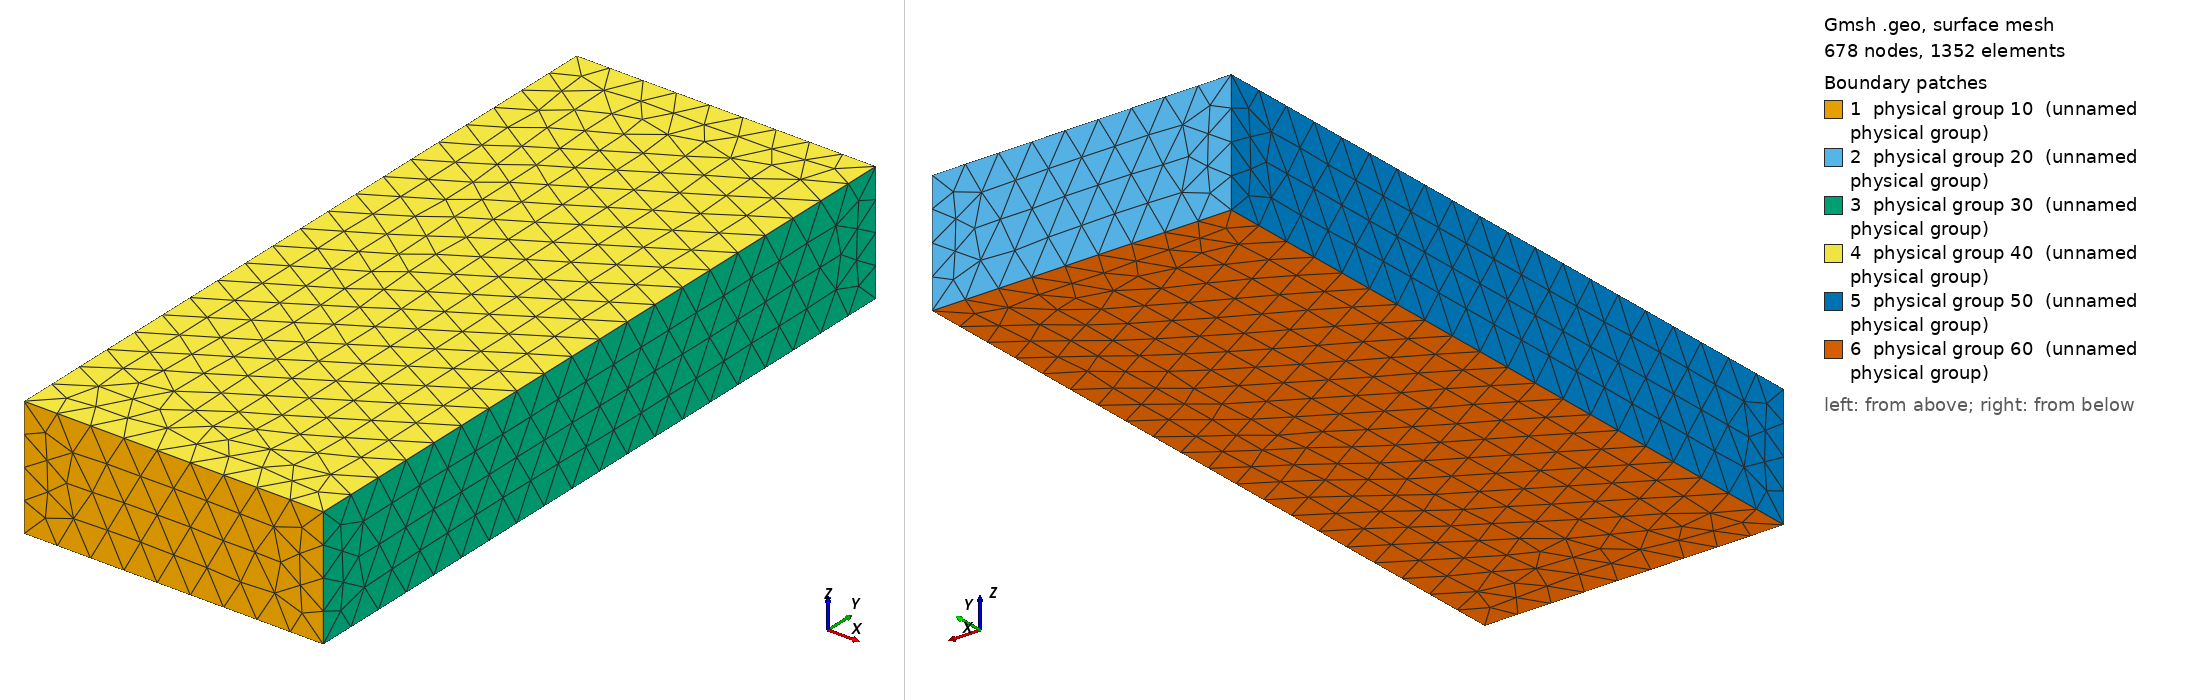

Gmsh geometry script, surface-meshed: 678 nodes, 1352 surface elements. Boundary patches (legend numbers): 1 physical group 10 (unnamed physical group), 2 physical group 20 (unnamed physical group), 3 physical group 30 (unnamed physical group), 4 physical group 40 (unnamed physical group), 5 physical group 50 (unnamed physical group), 6 physical group 60 (unnamed physical group). Left view from above one corner, right view from below the opposite corner. Legend entries are the model's physical surfaces. The drawing asked Gmsh for element sizes between 1% and 20% of the model's largest extent; the script's own settings can give other sizes.

=== semelle6.geo (drawn) ===
lc=6;
l=50;
L=120;
e=20;

Point(1) = {0, 0, 0, lc};
Point(2) = {l, 0, 0, lc};
Point(3) = {l, 0, e, lc};
Point(4) = {0, 0, e, lc};
Point(5) = {0, L, 0, lc};
Point(6) = {l, L, 0, lc};
Point(7) = {l, L, e, lc};
Point(8) = {0, L, e, lc};


//Physical Point(2)={2};
//Physical Point(3)={3};
//Physical Point(6)={6};


Line(1) = {1, 2};
Line(2) = {2, 3};
Line(3) = {3, 4};
Line(4) = {4, 1};
Line(5) = {5, 6};
Line(6) = {6, 7};
Line(7) = {7, 8};
Line(8) = {8, 5};
Line(9) = {1, 5};
Line(10) = {2, 6};
Line(11) = {3, 7};
Line(12) = {4, 8};

Line Loop(1) = {1, 2, 3, 4};
Line Loop(2) = {-5, -6, -7, -8};
Line Loop(3) = {-2, 10, 6, -11};
Line Loop(4) = {11, 7, -12, -3};
Line Loop(5) = {-4, 12, 8, -9};
Line Loop(6) = {-1, 9, 5, -10};


Plane Surface(1) = {1};
Plane Surface(2) = {2};
Plane Surface(3) = {3};
Plane Surface(4) = {4};
Plane Surface(5) = {5};
Plane Surface(6) = {6};

Physical Surface(30) = {3};
Physical Surface(50) = {5};
Physical Surface(10) = {1};
Physical Surface(40) = {4};
Physical Surface(20) = {2};
Physical Surface(60) = {6};


Surface Loop(100) = {1,2,3,4,5,6};

Volume(100)={100};

Physical Volume(100) = {100};
